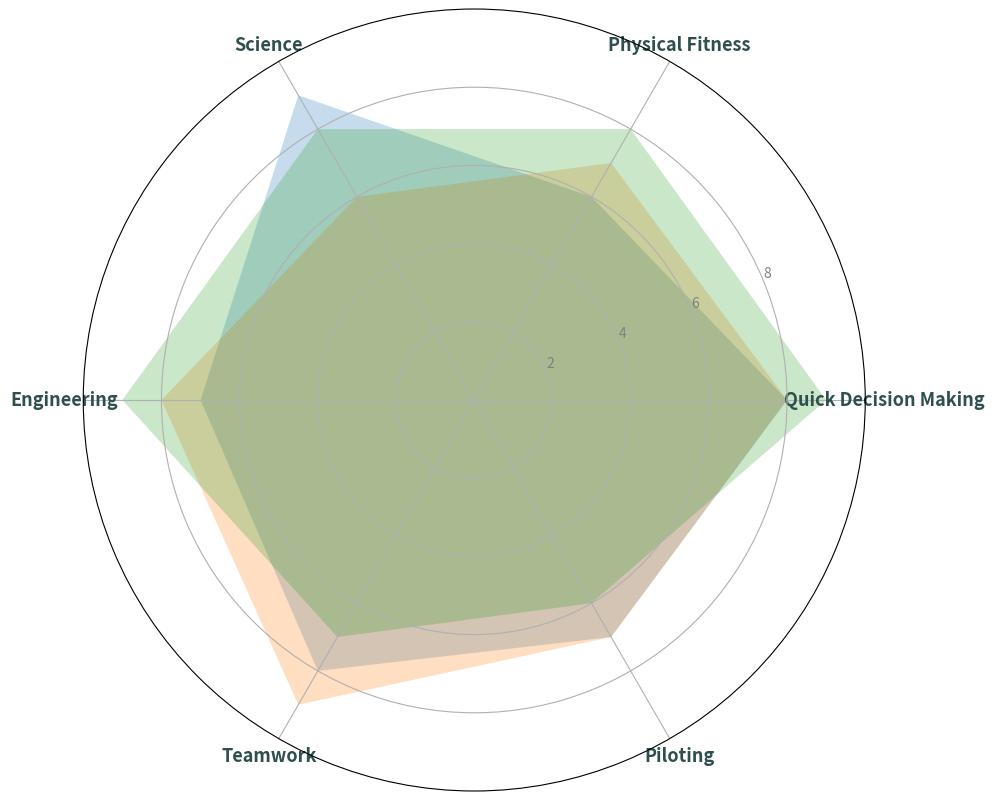

Write Python code to recreate this figure.
import matplotlib.pyplot as plt
import numpy as np

skills = ['Quick Decision Making', 'Physical Fitness', 'Science', 'Engineering', 'Teamwork', 'Piloting']
num_skills = len(skills)

neptune_academy = [8, 6, 9, 7, 8, 7]
mars_academy = [8, 7, 6, 8, 9, 7]
jupiter_academy = [9, 8, 8, 9, 7, 6]

neptune_academy += neptune_academy[:1]
mars_academy += mars_academy[:1]
jupiter_academy += jupiter_academy[:1]

angles = np.linspace(0, 2 * np.pi, num_skills, endpoint=False).tolist()
angles += angles[:1]

fig, ax = plt.subplots(figsize=(10, 10), subplot_kw=dict(polar=True))

ax.fill(angles, neptune_academy, '#1f77b4', alpha=0.25)
ax.fill(angles, mars_academy, '#ff7f0e', alpha=0.25)
ax.fill(angles, jupiter_academy, '#2ca02c', alpha=0.25)

plt.xticks(angles[:-1], skills, color='darkslategray', size=13, weight='bold')
ax.set_yticks([2, 4, 6, 8])
ax.set_ylim(0, 10)
ax.set_yticklabels(["2", "4", "6", "8"], color='gray', size=10)

plt.tight_layout()
plt.show()
